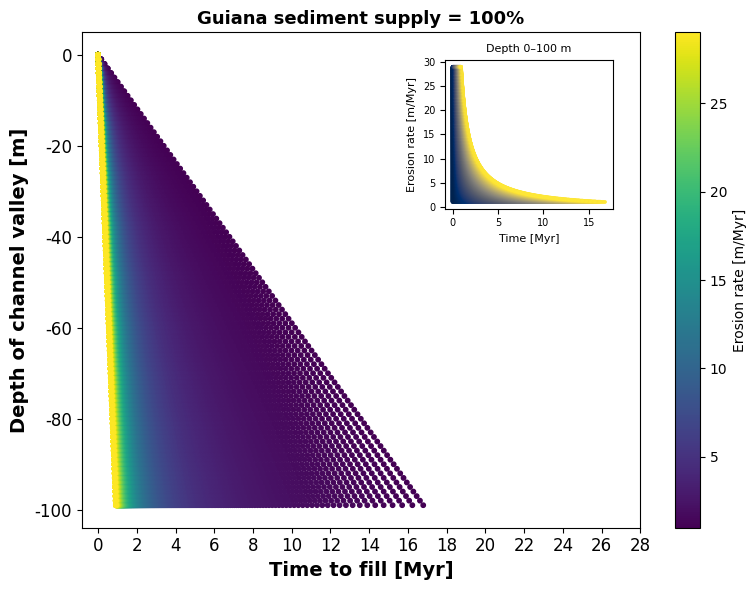

Source code (Python): (Note: this script raises an exception after producing the figure.)
import numpy as np
import matplotlib.pyplot as plt
from mpl_toolkits.axes_grid1.inset_locator import inset_axes


plt.rcParams['font.family'] = 'Arial'

area_ne_contribution = 1047010623.1604749  # m2
area_sw_contribution = 2984669853.4390244  # m2

# Base Guiana sediment supply (100% scenario)
vol_supply_guiana_base = 5 * 500 * 20  # m/yr(rate) * m(width) * m(depth) -> m3/yr

erosion_rates_list = np.linspace(1, 29, 500)   # m/Myr — sediment supply rate scenarios
channel_valley_area = 1107717131.1457663       # m2
depth_list = np.arange(0, 100)                 # m

# The three Guiana-supply scenarios to plot
guiana_supply_fractions = {
    "100%": vol_supply_guiana_base*1,
    "50%": vol_supply_guiana_base*0.5,
    "25%": vol_supply_guiana_base*0.25,
}

output_dir = "/Users/pedro_oliveira/Library/CloudStorage/OneDrive-CityUniversityofNewYork/PhD_LIFE/1_PhD_PAPER_1/images"

for label, fraction in guiana_supply_fractions.items():
    vol_supply_guiana = vol_supply_guiana_base * fraction

    time_to_fill_list = []
    depth_plot_list = []
    erosion_plot_list = []

    for erosion_rate in erosion_rates_list:
        volume_ne_contribution = area_ne_contribution * erosion_rate
        volume_sw_contribution = area_sw_contribution * erosion_rate
        total_flux = volume_ne_contribution + volume_sw_contribution + vol_supply_guiana  # m3/Myr

        for depth in depth_list:
            channel_volume = channel_valley_area * depth
            time_to_fill_list.append(channel_volume / total_flux)
            depth_plot_list.append(depth)
            erosion_plot_list.append(erosion_rate)

    time_to_fill_arr = np.array(time_to_fill_list)
    depth_plot_arr = np.array(depth_plot_list)
    erosion_plot_arr = np.array(erosion_plot_list)

    fig, ax = plt.subplots(figsize=(8, 6))

    sc = ax.scatter(time_to_fill_arr, depth_plot_arr * -1, c=erosion_plot_arr,
                     cmap='viridis', s=10)

    plt.colorbar(sc, ax=ax, label="Erosion rate [m/Myr]")
    ax.set_xlabel("Time to fill [Myr]", fontsize=14, fontweight='bold')
    ax.set_ylabel("Depth of channel valley [m]", fontsize=14, fontweight='bold')
    ax.set_title(f"Guiana sediment supply = {label}", fontsize=13, fontweight='bold')
    ax.set_xticks(np.arange(0, 30, 2))
    ax.tick_params(axis='both', labelsize=12)
    # ax.hlines(-37.5, 0, 30, color='black')

    # --- Small inset graph: Time (x) vs Erosion rate (y), colored by depth ---
    axins = inset_axes(ax, width="30%", height="30%", loc='upper right', borderpad=2)
    sc_in = axins.scatter(time_to_fill_arr, erosion_plot_arr, c=depth_plot_arr,
                           cmap='cividis', s=3)
    axins.set_xlabel("Time [Myr]", fontsize=8)
    axins.set_ylabel("Erosion rate [m/Myr]", fontsize=8)
    axins.tick_params(axis='both', labelsize=7)
    axins.set_title("Depth 0–100 m", fontsize=8)

    plt.tight_layout()
    plt.savefig(f"{output_dir}/sediment_calculation_{label.replace('%', 'pct')}.png")
    plt.show()
